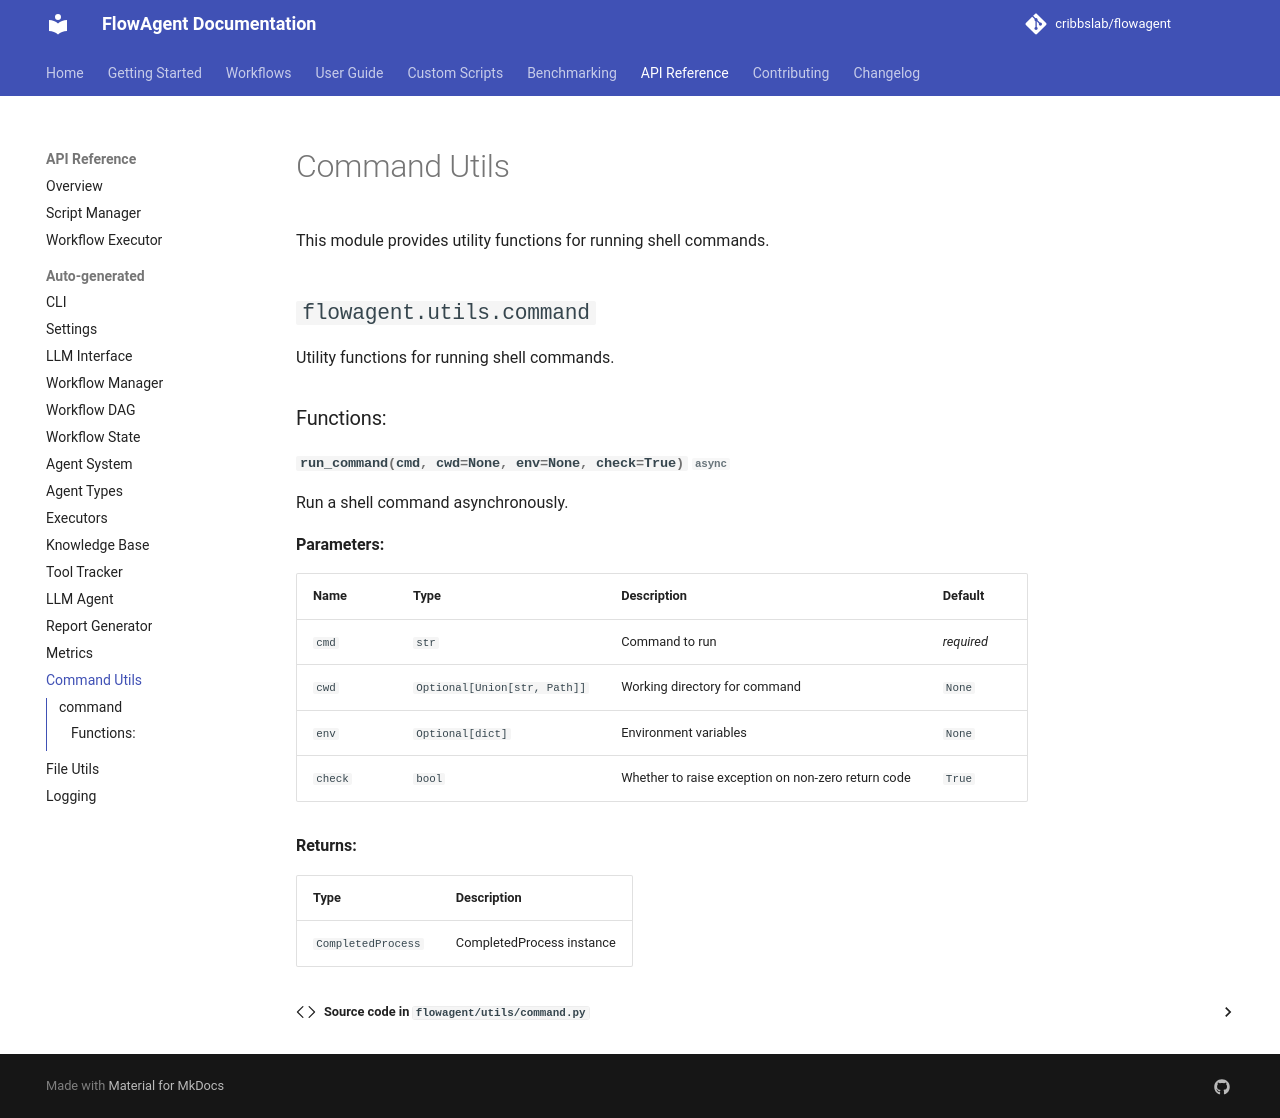

repository: EnteloBio/flowagent · page: reference/flowagent/utils/command/index.html · generator: mkdocs

---
title: Command Utilities
---

This module provides utility functions for running shell commands.

::: flowagent.utils.command
